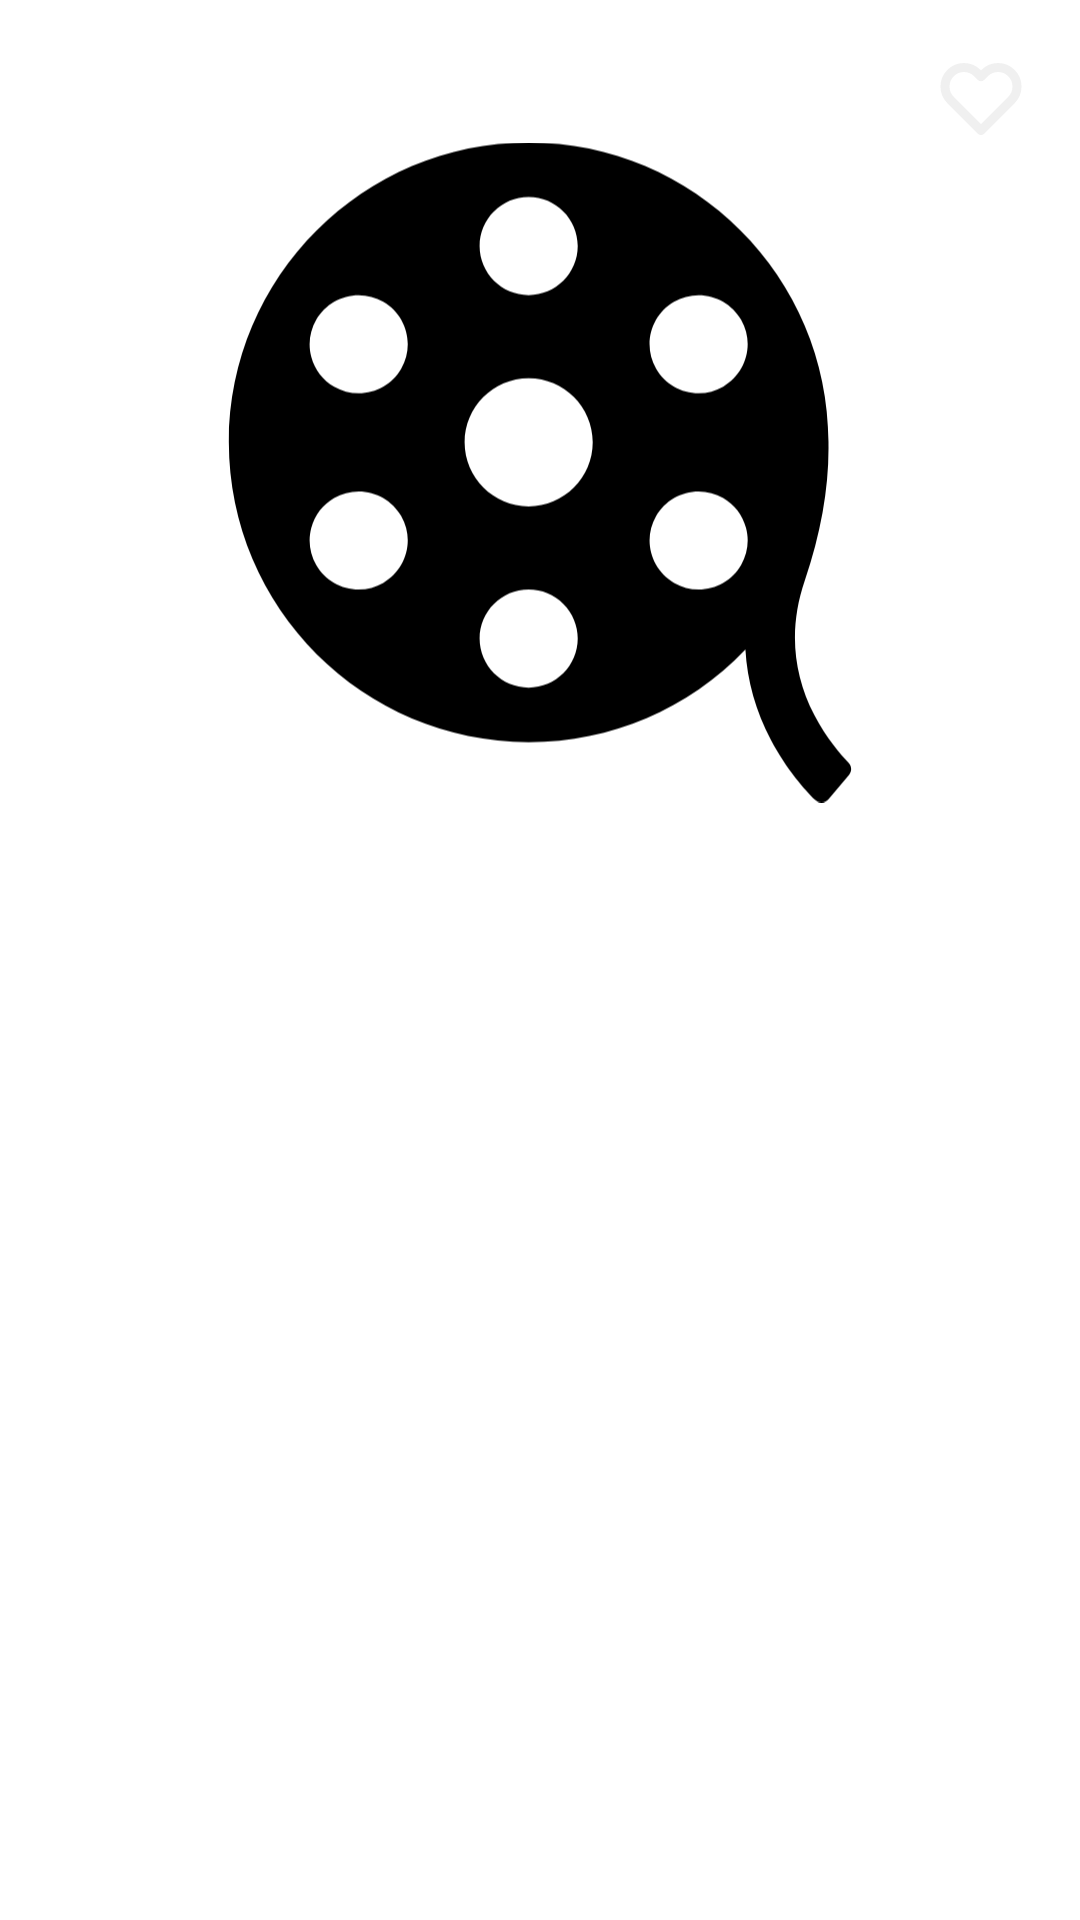

The Android layout XML behind this screen, and the referenced resources:
<!-- AndroidManifest.xml: application theme Theme.SurfTestTask_KotlinVersion -->
<!-- res/layout/fragment_movie_details.xml -->
<?xml version="1.0" encoding="utf-8"?>
<androidx.constraintlayout.widget.ConstraintLayout xmlns:android="http://schemas.android.com/apk/res/android"
    xmlns:app="http://schemas.android.com/apk/res-auto"
    xmlns:tools="http://schemas.android.com/tools"
    android:layout_width="match_parent"
    android:layout_height="match_parent"
    android:layout_margin="@dimen/layout_margin"
    android:background="@color/white"
    tools:context=".fragments.MovieDetailsFragment">

    <ImageView
        android:id="@+id/imageView"
        android:layout_width="220dp"
        android:layout_height="285dp"
        android:layout_marginTop="@dimen/vertical_margin"
        android:src="@drawable/ic_default_poster"
        app:layout_constraintEnd_toEndOf="parent"
        app:layout_constraintStart_toStartOf="parent"
        app:layout_constraintTop_toTopOf="parent" />

    <TextView
        android:layout_width="match_parent"
        android:layout_height="wrap_content"
        android:layout_margin="@dimen/horizontal_margin"
        android:layout_marginTop="@dimen/vertical_margin"
        android:ellipsize="end"
        app:layout_constraintEnd_toEndOf="parent"
        app:layout_constraintStart_toStartOf="parent"
        app:layout_constraintTop_toBottomOf="@+id/imageView" />

    <ImageView
        android:layout_width="wrap_content"
        android:layout_height="wrap_content"
        android:layout_marginTop="@dimen/vertical_margin"
        android:layout_marginEnd="@dimen/horizontal_margin"
        android:src="@drawable/ic_heart_empty_big"
        app:layout_constraintEnd_toEndOf="parent"
        app:layout_constraintTop_toTopOf="parent" />

</androidx.constraintlayout.widget.ConstraintLayout>
<!-- resources referenced by this layout -->
<resources>
  <color name="white">#FFFFFFFF</color>
  <dimen name="horizontal_margin">15dp</dimen>
  <dimen name="layout_margin">8dp</dimen>
  <dimen name="vertical_margin">15dp</dimen>
  <!-- drawable ic_default_poster: vector/xml drawable (drawable, 2598 chars, omitted) -->
  <!-- drawable ic_heart_empty_big (drawable-v24) -->
  <vector xmlns:android="http://schemas.android.com/apk/res/android"
      android:width="36dp"
      android:height="36dp"
      android:viewportWidth="24"
      android:viewportHeight="24">
    <path
        android:pathData="M18.7663,6.2377C17.9767,5.4452 16.9056,5 15.7887,5C14.6718,5 13.6007,5.4452 12.8112,6.2377L11.9998,7.0517L11.1884,6.2377C9.544,4.588 6.8778,4.588 5.2333,6.2377C3.5889,7.8874 3.5889,10.5621 5.2333,12.2119L6.0447,13.0258L11.9998,19L17.9549,13.0258L18.7663,12.2119C19.5562,11.4198 20,10.3452 20,9.2248C20,8.1043 19.5562,7.0298 18.7663,6.2377Z"
        android:strokeLineJoin="round"
        android:strokeWidth="2"
        android:fillColor="#00000000"
        android:fillType="evenOdd"
        android:strokeColor="#F0F0F0"
        android:strokeLineCap="round"/>
  </vector>
  <style name="Theme.SurfTestTask_KotlinVersion" parent="Theme.MaterialComponents.NoActionBar">
          
          <item name="colorPrimary">@color/purple_700</item>
          <item name="colorPrimaryVariant">@color/black</item>
          <item name="colorOnPrimary">@color/backColor</item>
          
          <item name="colorSecondary">@color/teal_200</item>
          <item name="colorSecondaryVariant">@color/teal_700</item>
          <item name="colorOnSecondary">@color/black</item>
          
          <item name="android:statusBarColor">?attr/colorPrimaryVariant</item>
          
          <item name="windowNoTitle">true</item>
          
  
      </style>
  <color name="purple_700">#FF3700B3</color>
  <color name="black">#1C1D1F</color>
  <color name="backColor">#1C1D1F</color>
  <color name="teal_200">#FF03DAC5</color>
  <color name="teal_700">#FF018786</color>
</resources>
